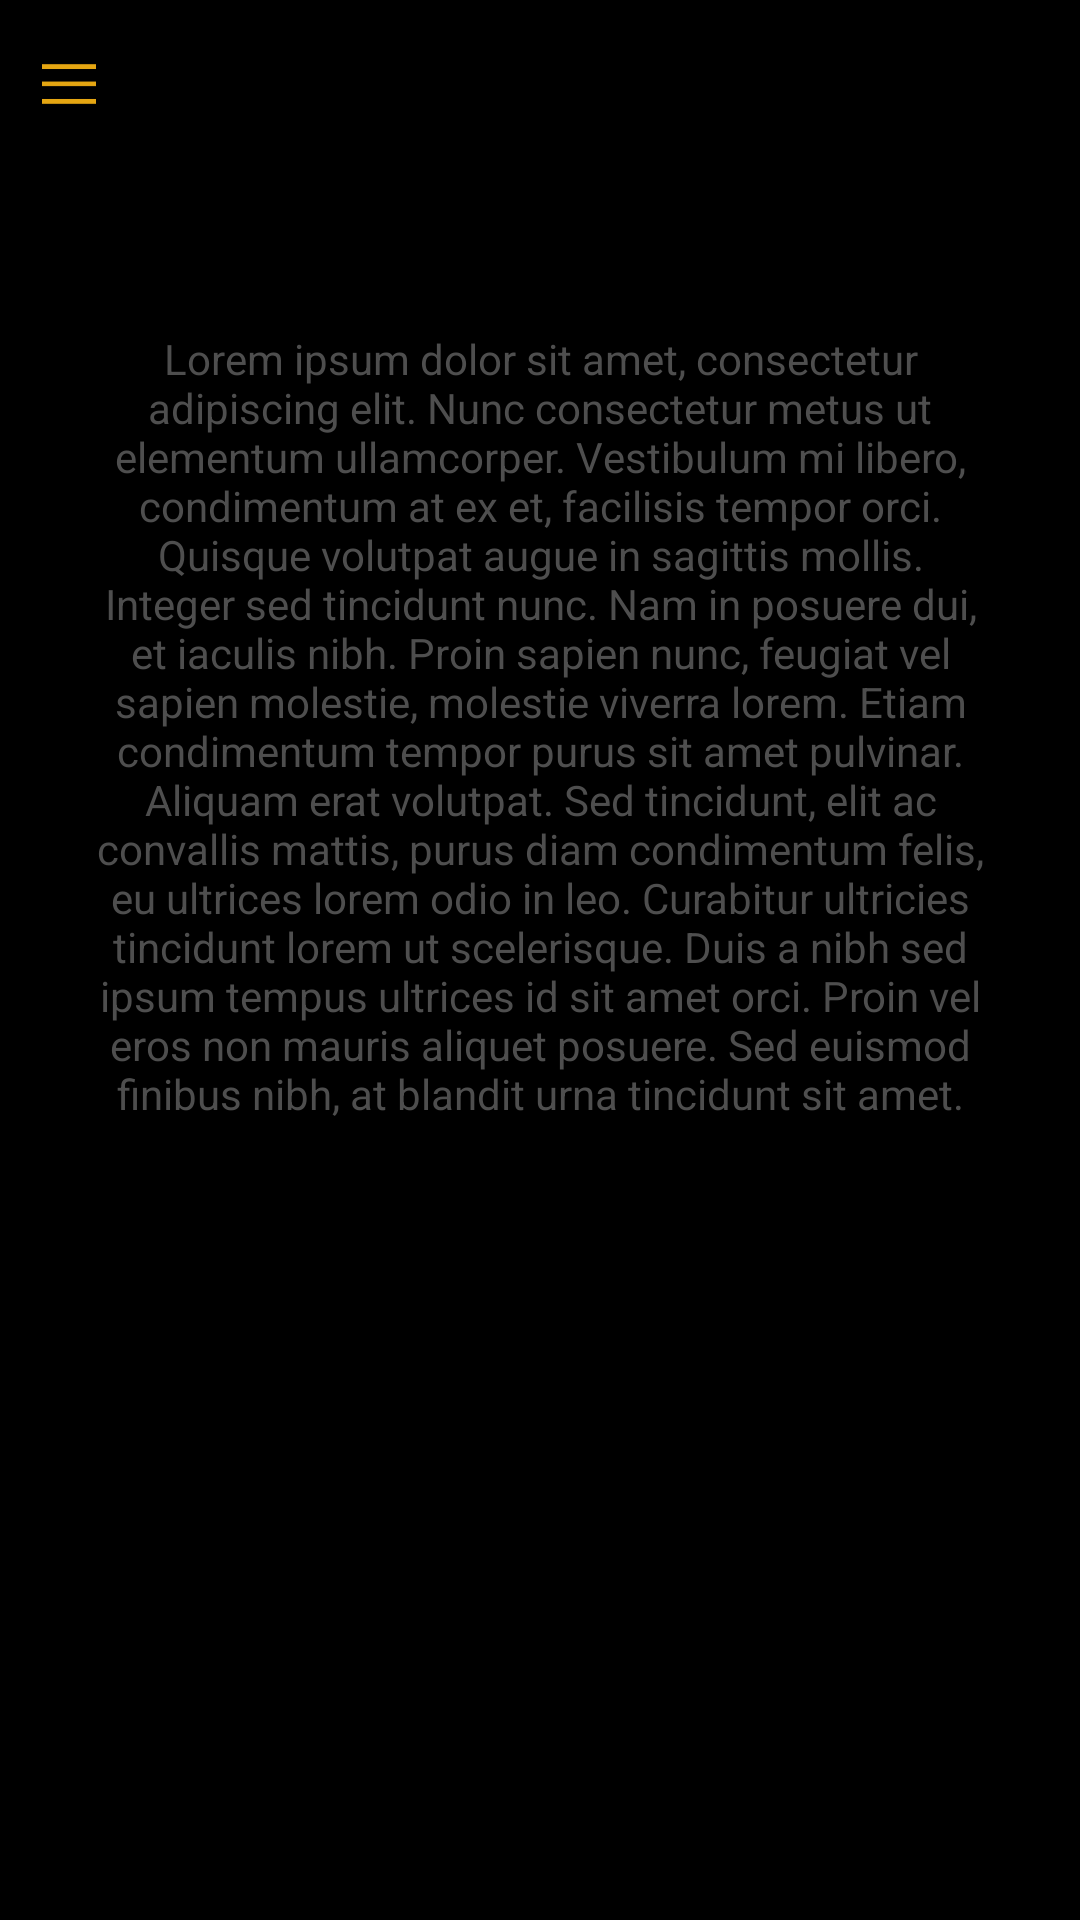

Write the Android layout XML for this screen, with the resource values it uses.
<!-- AndroidManifest.xml: application theme CoazeTheme -->
<!-- res/layout/activity_about.xml -->
<?xml version="1.0" encoding="utf-8"?>
<android.support.v4.widget.DrawerLayout xmlns:android="http://schemas.android.com/apk/res/android"
    xmlns:app="http://schemas.android.com/apk/res-auto"
    android:id="@+id/drawer_layout"
    android:layout_width="match_parent"
    android:layout_height="match_parent"
    android:fitsSystemWindows="true">

    <LinearLayout xmlns:android="http://schemas.android.com/apk/res/android"
        android:layout_width="match_parent"
        android:layout_height="match_parent"
        android:background="@color/colorPrimaryDark"
        android:orientation="vertical">


        <include
            android:id="@+id/toolbar"
            layout="@layout/custom_toolbar"
            android:layout_width="match_parent"
            android:layout_height="?attr/actionBarSize"
            android:layout_gravity="center_horizontal" />

        <TextView
            android:id="@+id/about_text"
            android:layout_width="wrap_content"
            android:layout_height="wrap_content"
            android:layout_marginLeft="@dimen/margin_big"
            android:layout_marginRight="@dimen/margin_big"
            android:layout_marginTop="54dp"
            android:gravity="center"
            android:text="Lorem ipsum dolor sit amet, consectetur adipiscing elit. Nunc consectetur metus ut elementum ullamcorper. Vestibulum mi libero, condimentum at ex et, facilisis tempor orci. Quisque volutpat augue in sagittis mollis. Integer sed tincidunt nunc. Nam in posuere dui, et iaculis nibh. Proin sapien nunc, feugiat vel sapien molestie, molestie viverra lorem. Etiam condimentum tempor purus sit amet pulvinar. Aliquam erat volutpat. Sed tincidunt, elit ac convallis mattis, purus diam condimentum felis, eu ultrices lorem odio in leo. Curabitur ultricies tincidunt lorem ut scelerisque. Duis a nibh sed ipsum tempus ultrices id sit amet orci. Proin vel eros non mauris aliquet posuere. Sed euismod finibus nibh, at blandit urna tincidunt sit amet."
            android:textColor="@color/text_color_grey_dark" />

    </LinearLayout>

    <android.support.design.widget.NavigationView
        android:id="@+id/navigation_view"
        android:layout_width="wrap_content"
        android:layout_height="match_parent"
        android:layout_gravity="start"
        app:headerLayout="@layout/drawer_header"
        app:menu="@menu/menu_drawer" />
</android.support.v4.widget.DrawerLayout>
<!-- res/layout/custom_toolbar.xml (included above) -->
<?xml version="1.0" encoding="utf-8"?>
<RelativeLayout xmlns:android="http://schemas.android.com/apk/res/android"
    android:layout_width="match_parent"
    android:layout_height="?attr/actionBarSize"
    android:orientation="horizontal">

    <ImageView
        android:id="@+id/leftIcon"
        android:layout_width="30dp"
        android:layout_height="30dp"
        android:layout_alignParentLeft="true"
        android:layout_centerVertical="true"
        android:layout_marginLeft="8dp"
        android:tint="@color/colorAccent"
        android:src="@drawable/ic_menu" />

    <TextView
        android:id="@+id/title"
        android:layout_width="wrap_content"
        android:layout_height="wrap_content"
        android:layout_centerInParent="true"
        android:text="Toolbar"
        android:textColor="@color/textColorPrimary"
        android:textSize="18dp"
        android:visibility="gone" />

    <ImageView
        android:id="@+id/rightIcon"
        android:layout_width="30dp"
        android:layout_height="30dp"
        android:layout_alignParentRight="true"
        android:layout_centerVertical="true"
        android:layout_marginRight="8dp"
        android:tint="@color/colorAccent"
        android:src="@drawable/ic_close"
        android:visibility="gone" />
</RelativeLayout>
<!-- res/layout/drawer_header.xml (included above) -->
<?xml version="1.0" encoding="utf-8"?>
<LinearLayout xmlns:android="http://schemas.android.com/apk/res/android"
    xmlns:app="http://schemas.android.com/apk/res-auto"
    android:layout_width="match_parent"
    android:layout_height="wrap_content"
    android:background="@android:color/white"
    android:orientation="vertical"
    android:theme="@style/ThemeOverlay.AppCompat.Dark">


    <LinearLayout
        android:id="@+id/linear_profile"
        android:layout_width="match_parent"
        android:layout_height="wrap_content"
        android:layout_weight="100"
        android:layout_marginTop="@dimen/margin_big"
        android:layout_marginBottom="@dimen/margin_big"
        android:gravity="center_vertical"
        android:orientation="horizontal"
        android:paddingLeft="8dp"
        android:theme="@style/ThemeOverlay.AppCompat.Dark">


        <com.pkmmte.view.CircularImageView
            android:layout_width="60dp"
            android:layout_height="60dp"
            android:layout_marginLeft="16dp"
            android:layout_marginRight="16dp"
            android:src="@drawable/friend5"

            app:shadow="false" />


        <LinearLayout
            android:layout_width="0dp"
            android:layout_height="wrap_content"
            android:layout_marginRight="16dp"
            android:layout_weight="70"
            android:gravity="left"
            android:orientation="vertical">

            <TextView
                android:id="@+id/username"
                android:layout_width="match_parent"
                android:layout_height="wrap_content"
                android:text="Bernard Lambert"
                android:textAppearance="@style/TextAppearance.AppCompat.Body1"
                android:textColor="#000"
                android:textSize="16sp" />

            <TextView
                android:id="@+id/useremail"
                android:layout_width="match_parent"
                android:layout_height="wrap_content"
                android:visibility="gone"
                android:lines="1"
                android:text="example@email.address"
                android:textColor="#000"
                android:textSize="12sp" />

        </LinearLayout>


        <ImageView
            android:layout_width="0dp"
            android:layout_height="20dp"
            android:layout_gravity="center_vertical"
            android:layout_marginRight="10dp"
            android:layout_weight="5"
            android:src="@drawable/arrow_right"
            android:tint="@color/colorAccent"/>


    </LinearLayout>

    <LinearLayout
        android:layout_width="match_parent"
        android:layout_height="wrap_content"
        android:layout_weight="100"
        android:gravity="center_vertical"
        android:visibility="gone"
        android:orientation="horizontal"
        android:theme="@style/ThemeOverlay.AppCompat.Dark">


        <ImageView
            android:layout_width="60dp"
            android:layout_height="60dp"
            android:layout_marginLeft="16dp"
            android:layout_marginRight="16dp"
            android:src="@null" />


        <LinearLayout
            android:layout_width="0dp"
            android:layout_height="wrap_content"
            android:layout_weight="75"
            android:orientation="vertical">

            <TextView
                android:id="@+id/userbalance"
                android:layout_width="match_parent"
                android:layout_height="wrap_content"
                android:layout_marginLeft="8dp"
                android:text="$530.00"
                android:textAppearance="@style/TextAppearance.AppCompat.Body1"
                android:textColor="@color/colorAccent"
                android:textSize="22sp" />


        </LinearLayout>


        <ImageView
            android:layout_width="0dp"
            android:layout_height="20dp"
            android:layout_gravity="center_vertical"
            android:layout_marginRight="16dp"
            android:layout_weight="0"
            android:src="@null" />


    </LinearLayout>

    <View
        android:layout_width="match_parent"
        android:layout_height="1dp"
        android:background="@color/CoazePrimaryGrayColor" />


</LinearLayout>
<!-- resources referenced by this layout -->
<resources>
  <item name="CoazePrimaryGrayColor" type="color">#ffd0d0d0</item>
  <item name="colorAccent" type="color">#e5a612</item>
  <item name="colorPrimaryDark" type="color">#FF000000</item>
  <color name="textColorPrimary">#FFFFFF</color>
  <color name="text_color_grey_dark">#4e4e4e</color>
  <dimen name="margin_big">24dp</dimen>
  <!-- drawable arrow_right: png bitmap (drawable, 473 bytes) -->
  <!-- drawable ic_close: png bitmap (drawable, 906 bytes) -->
  <!-- drawable ic_menu: png bitmap (drawable-hdpi, 184 bytes) -->
  <style name="CoazeTheme" parent="Theme.AppCompat.Light.NoActionBar">
          
          <item name="colorPrimary">@color/colorPrimary</item>
  
          
          <item name="colorPrimaryDark">@color/colorPrimaryDark</item>
  
          
          <item name="colorAccent">@color/colorAccent</item>
  
          
          <item name="android:windowBackground">@color/CoazeWindowBackground</item>
  
          
          <item name="android:windowAnimationStyle">@null</item>
  
      </style>
  <item name="colorPrimary" type="color">#FF000000</item>
  <item name="CoazeWindowBackground" type="color">#f5f5f5</item>
</resources>
